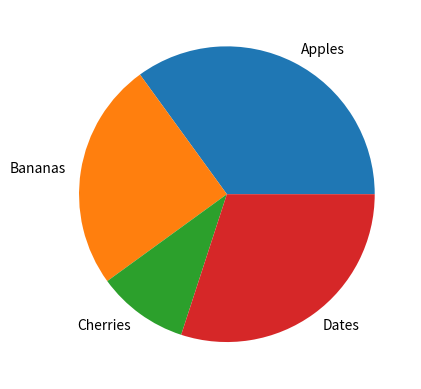

Write the Python code that produced this figure.
"""
#A simple pie
import matplotlib.pyplot as plt
import numpy as np
x=np.array([35,35,15,15])
plt.pie(x)
plt.show()
"""

#labels
import matplotlib.pyplot as plt
import numpy as np
x=np.array([35,25,10,30])

mylabels=["Apples","Bananas","Cherries","Dates"]
plt.pie(x,labels=mylabels)
plt.show()